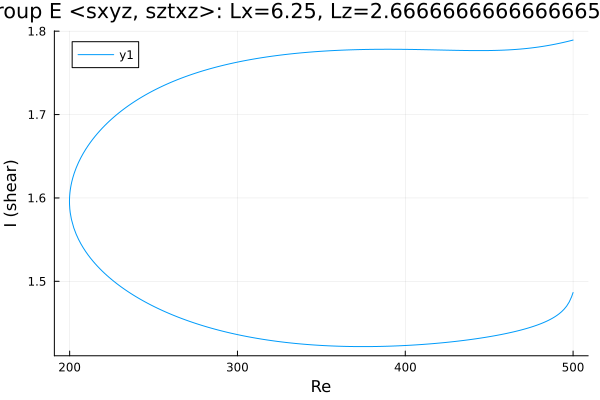

Values plotted in this chart, from the file beside it:
Re, shear
500.0, 1.789
499.3, 1.789
497.9, 1.788
496.4, 1.788
495, 1.787
493.6, 1.786
492.2, 1.786
490.8, 1.785
489.4, 1.784
488, 1.784
486.5, 1.783
485.1, 1.783
483.7, 1.782
482.3, 1.782
480.9, 1.781
479.5, 1.781
478.1, 1.781
476.6, 1.78
475.2, 1.78
473.8, 1.78
472.4, 1.779
471, 1.779
469.6, 1.779
468.2, 1.778
466.7, 1.778
465.3, 1.778
463.9, 1.778
462.5, 1.778
461.1, 1.778
459.7, 1.777
458.3, 1.777
456.8, 1.777
455.4, 1.777
454, 1.777
452.6, 1.777
451.2, 1.777
449.8, 1.777
448.4, 1.777
446.9, 1.777
445.5, 1.777
444.1, 1.777
442.7, 1.777
441.3, 1.777
439.9, 1.777
438.5, 1.777
437, 1.777
435.6, 1.777
434.2, 1.777
432.8, 1.777
431.4, 1.777
430, 1.777
428.6, 1.777
427.1, 1.777
425.7, 1.777
424.3, 1.777
422.9, 1.777
421.5, 1.777
420.1, 1.777
418.7, 1.778
417.2, 1.778
... 436 more rows
